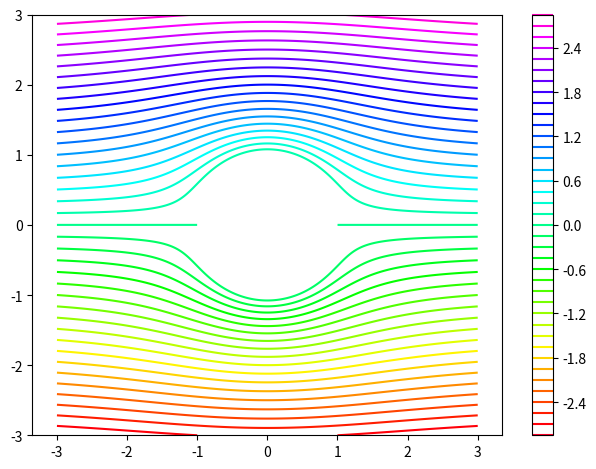
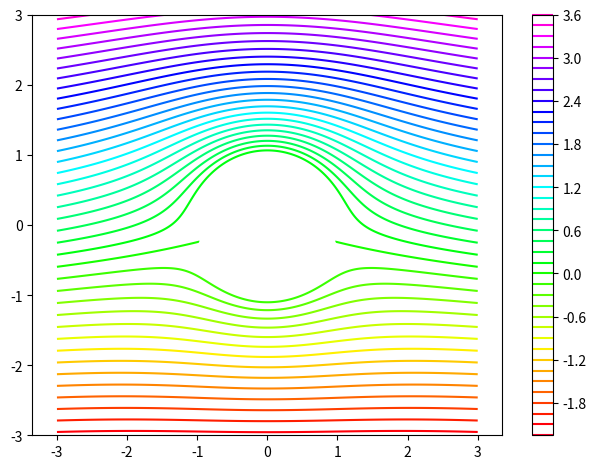

The script that saved these images, in order:
from matplotlib.backend_bases import LocationEvent
import numpy as np
import matplotlib.pyplot as plt

U0 = 1


def Circle(origin, radius, n=1000):
    thetas = np.linspace(0, 2 * np.pi, n, endpoint=False)
    return origin + radius * np.exp(1j * thetas)


def MakePotential(Gamma, r, U):
    return lambda z: U * z + U * r**2 / z -1j * Gamma / (2 * np.pi) * np.log(z)


def MakeStreamPlot(potential, r, Nr=2000, Name=0):
    k = np.linspace(-3, 3, Nr)
    xs, ys = np.meshgrid(k, k)
    Zs = xs + ys * 1j
    Ps = potential(Zs)
    Ps2 = np.ma.array(Ps, mask=np.where(np.absolute(Zs) >= r, False, True))
    plt.figure()
    plt.contour(Zs.real, Zs.imag, Ps2.imag, levels=50,cmap='gist_rainbow')
    plt.axis('equal')
    plt.colorbar()
    plt.tight_layout()
    plt.savefig(f"gamma-{Name}.png")

r = 1
u = 1

for gamma in [0, -3]:
    potential = MakePotential(gamma, r, u)
    MakeStreamPlot(potential, r, Name=gamma)